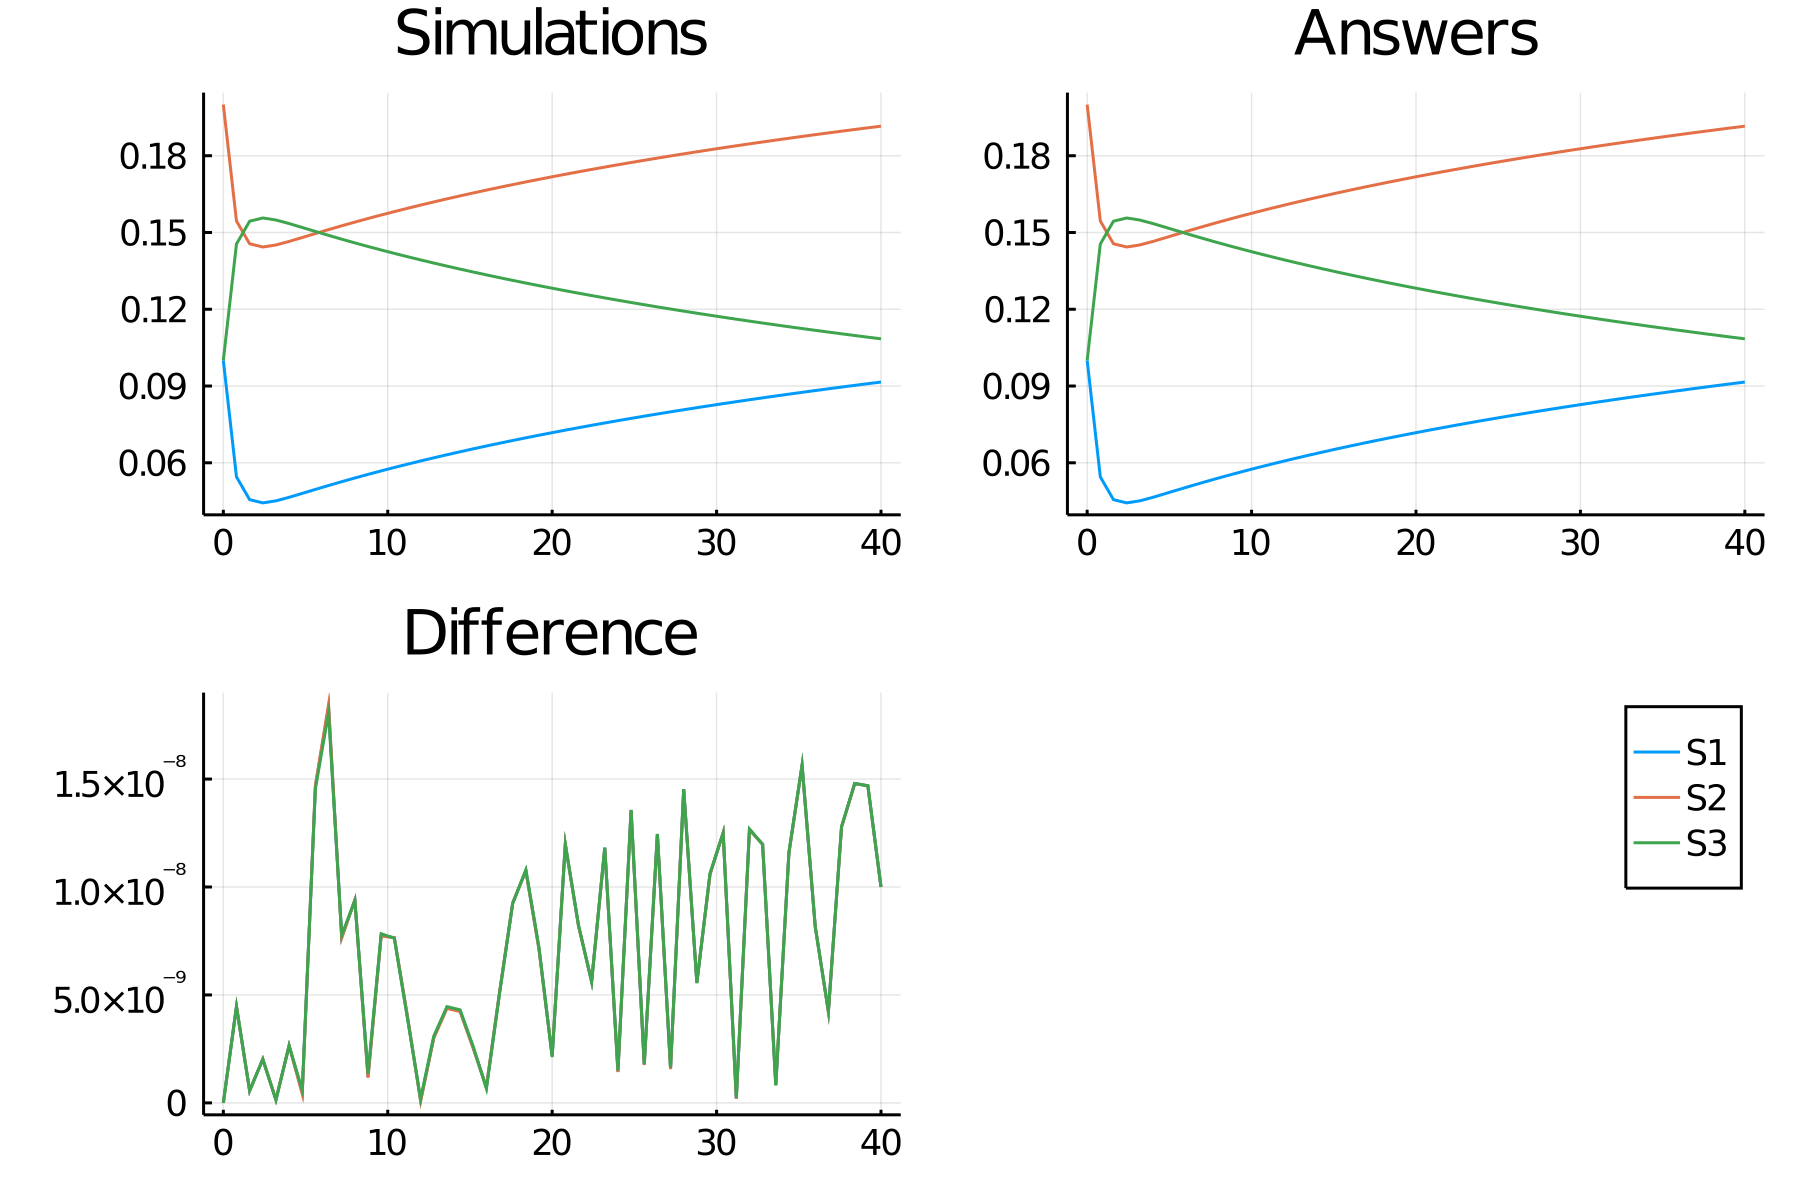

The file beside this chart, header and first rows:
time, S1_, S2_, S3_
0.0, 0.1, 0.2, 0.1
0.8, 0.05449, 0.1545, 0.1455
1.6, 0.04559, 0.1456, 0.1544
2.4, 0.04433, 0.1443, 0.1557
3.2, 0.04513, 0.1451, 0.1549
4.0, 0.04651, 0.1465, 0.1535
4.8, 0.04804, 0.148, 0.152
5.6, 0.0496, 0.1496, 0.1504
6.4, 0.05112, 0.1511, 0.1489
7.2, 0.05261, 0.1526, 0.1474
8.0, 0.05406, 0.1541, 0.1459
8.8, 0.05547, 0.1555, 0.1445
9.6, 0.05683, 0.1568, 0.1432
10.4, 0.05816, 0.1582, 0.1418
11.2, 0.05946, 0.1595, 0.1405
12.0, 0.06072, 0.1607, 0.1393
12.8, 0.06194, 0.1619, 0.1381
13.6, 0.06314, 0.1631, 0.1369
14.4, 0.06431, 0.1643, 0.1357
15.2, 0.06545, 0.1655, 0.1345
16.0, 0.06656, 0.1666, 0.1334
16.8, 0.06765, 0.1677, 0.1323
17.6, 0.06872, 0.1687, 0.1313
18.4, 0.06976, 0.1698, 0.1302
19.2, 0.07078, 0.1708, 0.1292
20.0, 0.07177, 0.1718, 0.1282
20.8, 0.07275, 0.1728, 0.1272
21.6, 0.07371, 0.1737, 0.1263
22.4, 0.07465, 0.1746, 0.1254
23.2, 0.07557, 0.1756, 0.1244
24.0, 0.07647, 0.1765, 0.1235
24.8, 0.07735, 0.1774, 0.1226
25.6, 0.07822, 0.1782, 0.1218
26.4, 0.07907, 0.1791, 0.1209
27.2, 0.07991, 0.1799, 0.1201
28.0, 0.08073, 0.1807, 0.1193
28.8, 0.08154, 0.1815, 0.1185
29.6, 0.08233, 0.1823, 0.1177
30.4, 0.08311, 0.1831, 0.1169
31.2, 0.08388, 0.1839, 0.1161
32.0, 0.08464, 0.1846, 0.1154
32.8, 0.08538, 0.1854, 0.1146
33.6, 0.08611, 0.1861, 0.1139
34.4, 0.08683, 0.1868, 0.1132
35.2, 0.08754, 0.1875, 0.1125
36.0, 0.08823, 0.1882, 0.1118
36.8, 0.08892, 0.1889, 0.1111
37.6, 0.08959, 0.1896, 0.1104
38.4, 0.09026, 0.1903, 0.1097
39.2, 0.09091, 0.1909, 0.1091
40.0, 0.09156, 0.1916, 0.1084
